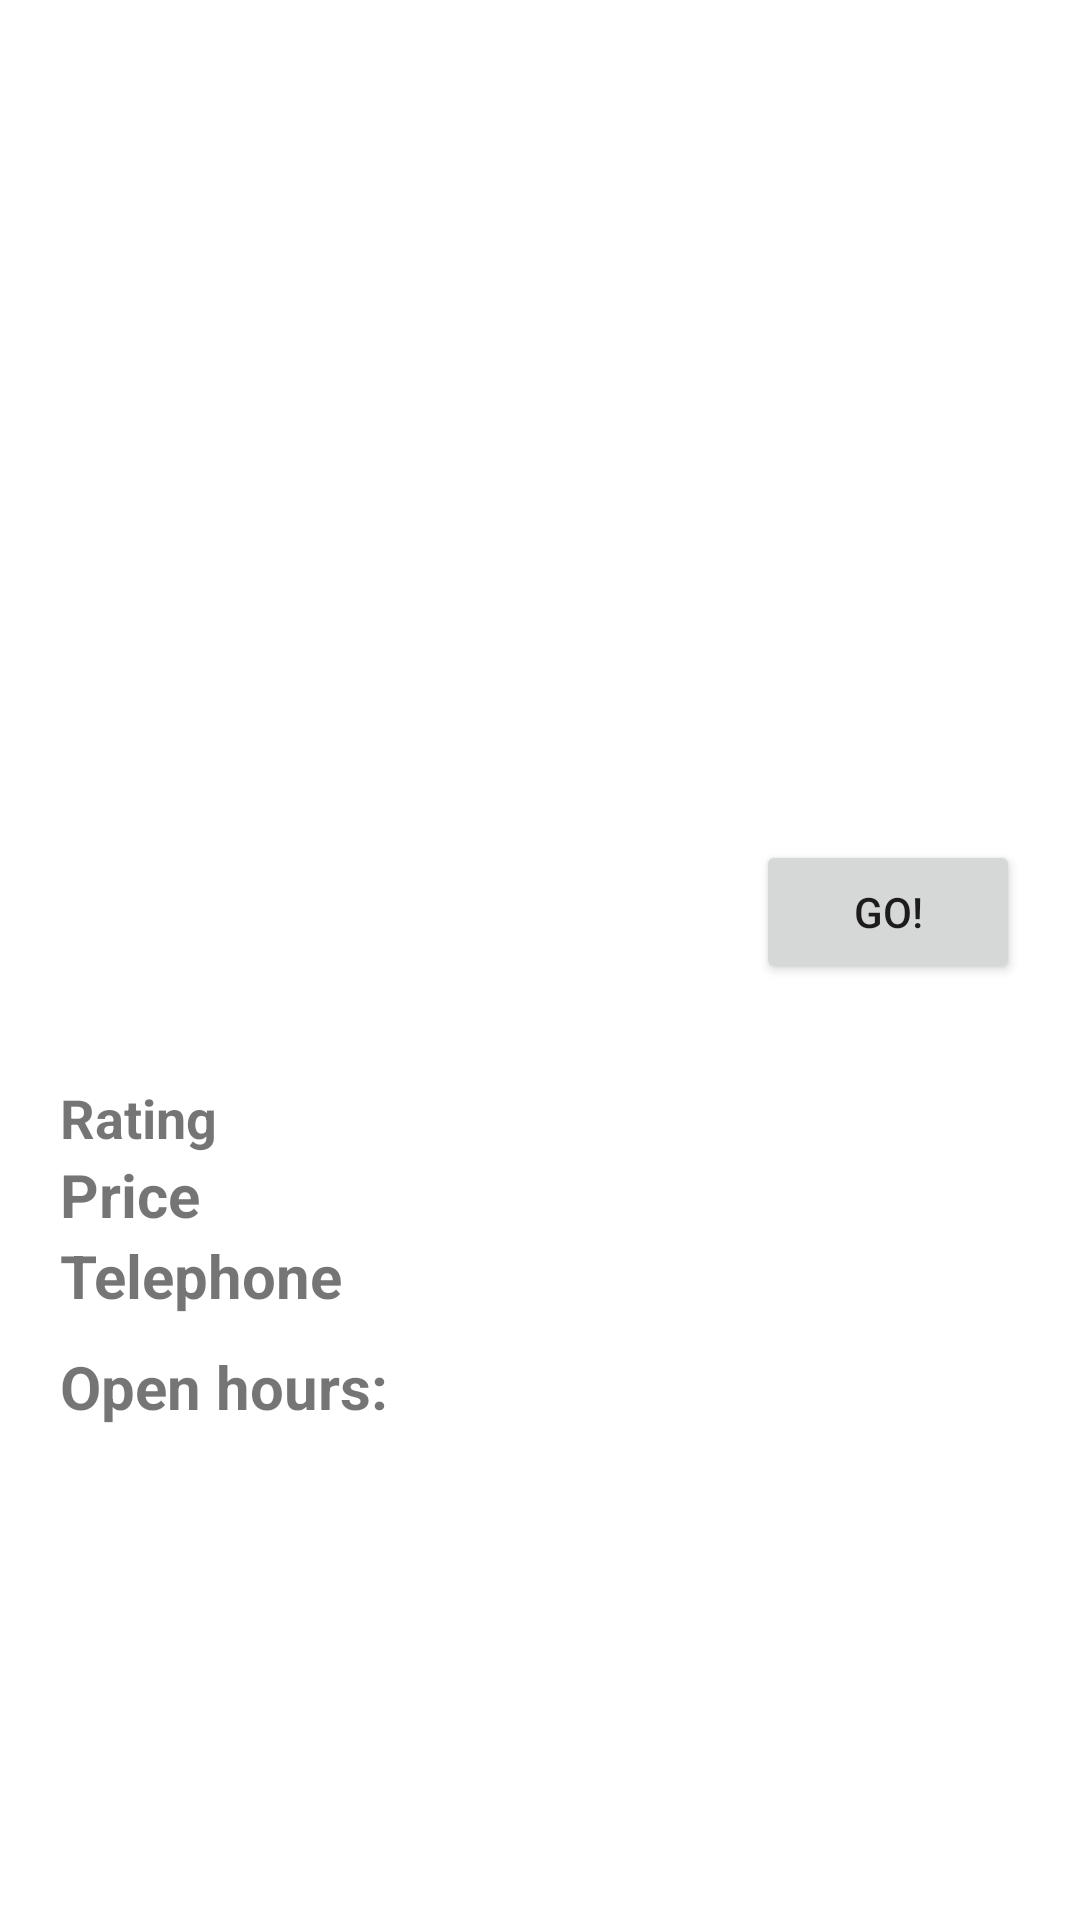

The Android layout XML behind this screen, and the referenced resources:
<!-- AndroidManifest.xml: application theme Theme.FBUApp -->
<!-- res/layout/fragment_details.xml -->
<?xml version="1.0" encoding="utf-8"?>
<RelativeLayout xmlns:android="http://schemas.android.com/apk/res/android"
    xmlns:app="http://schemas.android.com/apk/res-auto"
    xmlns:tools="http://schemas.android.com/tools"
    android:layout_width="wrap_content"
    android:layout_height="match_parent"
    android:background="@color/white">

    <ScrollView
        android:layout_width="fill_parent"
        android:layout_height="fill_parent"
        android:layout_weight="1"
        android:fillViewport="true" >

        <RelativeLayout
            android:layout_width="fill_parent"
            android:layout_height="fill_parent">

            
            <ImageView
                android:id="@+id/ivBusinessImage"
                android:layout_width="match_parent"
                android:layout_height="300dp"
                android:layout_alignParentStart="true"
                android:layout_alignParentEnd="true"
                android:adjustViewBounds="true"
                tools:layout_editor_absoluteX="-2dp"
                tools:layout_editor_absoluteY="-1dp"
                android:transitionName="business_image"
                tools:srcCompat="@tools:sample/avatars" />

            <TextView
                android:id="@+id/tvName"
                android:layout_width="wrap_content"
                android:layout_height="wrap_content"
                android:layout_below="@+id/ivBusinessImage"
                android:layout_marginStart="20dp"
                android:layout_marginTop="20dp"
                android:layout_marginEnd="20dp"
                android:fontFamily="sans-serif-black"
                android:textColor="@color/black"
                android:textSize="30sp"
                tools:text="Restaurant name" />


            <TextView
                android:id="@+id/tvRating"
                android:layout_width="wrap_content"
                android:layout_height="wrap_content"
                android:layout_below="@+id/tvName"
                android:layout_alignStart="@+id/tvName"
                android:textStyle="bold"
                android:textSize="18sp"
                android:text="Rating"/>

            <TextView
                android:id="@+id/tvPrice"
                android:layout_width="wrap_content"
                android:layout_height="wrap_content"
                android:layout_below="@+id/tvRating"
                android:layout_alignStart="@+id/tvRating"
                android:textStyle="bold"
                android:textSize="20sp"
                android:text="Price"/>

            <TextView
                android:id="@+id/tvTelephone"
                android:layout_width="wrap_content"
                android:layout_height="wrap_content"
                android:layout_below="@+id/tvPrice"
                android:layout_alignStart="@+id/tvPrice"
                android:textStyle="bold"
                android:textSize="20sp"
                android:text="Telephone"/>

            <TextView
                android:id="@+id/tvHours"
                android:layout_width="wrap_content"
                android:layout_height="wrap_content"
                android:layout_below="@+id/tvTelephone"
                android:layout_alignStart="@+id/tvTelephone"
                android:layout_marginTop="10dp"
                android:textStyle="bold"
                android:textSize="20sp"
                android:text="Open hours: "/>


            <androidx.recyclerview.widget.RecyclerView
                android:id="@+id/rvHours"
                android:layout_marginTop="10dp"
                android:layout_below="@+id/tvHours"
                android:layout_width="match_parent"
                android:layout_height="wrap_content" />


            <Button
                android:id="@+id/btnGo"
                android:layout_width="wrap_content"
                android:layout_height="wrap_content"
                android:layout_alignParentEnd="true"
                android:layout_marginHorizontal="10dp"
                android:layout_marginEnd="20dp"
                android:layout_marginTop="280dp"
                android:text="Go!" />

        </RelativeLayout>
    </ScrollView>

</RelativeLayout>
<!-- resources referenced by this layout -->
<resources>
  <color name="black">#FF000000</color>
  <color name="white">#FFFFFFFF</color>
  <style name="Theme.FBUApp" parent="Theme.MaterialComponents.DayNight.NoActionBar">
          
          <item name="colorPrimary">@color/orange</item>
          <item name="colorPrimaryVariant">@color/orange</item>
          <item name="colorOnPrimary">@color/white</item>
          
          <item name="colorSecondary">@color/teal_200</item>
          <item name="colorSecondaryVariant">@color/teal_700</item>
          <item name="colorOnSecondary">@color/black</item>
          
          <item name="android:statusBarColor" tools:targetApi="l">?attr/colorPrimaryVariant</item>
          
          <item name="android:actionBarWidgetTheme">@style/MyActionBarWidgetTheme</item>
      </style>
  <color name="orange">#F65C36</color>
  <color name="teal_200">#FF03DAC5</color>
  <color name="teal_700">#FF018786</color>
  <style name="MyActionBarWidgetTheme" parent="@android:style/Theme.Holo">
          <item name="android:textColorHint">@color/white</item>
      </style>
</resources>
